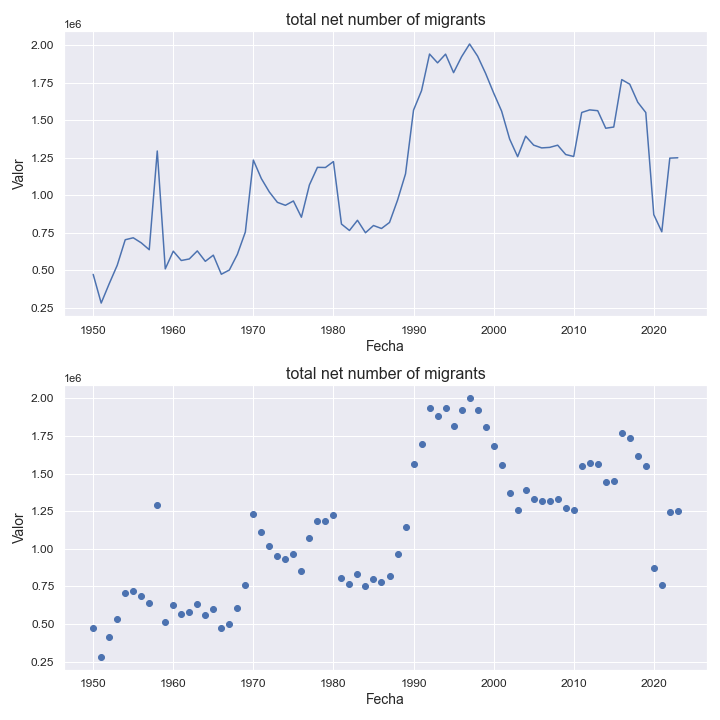

The data file committed next to this chart (first rows):
indicatorshortname, locationid, location, iso2, timeid, time, value
total net number of migrants, 905, northern america, xu, 1, 1950, 473444
total net number of migrants, 905, northern america, xu, 2, 1951, 282739
total net number of migrants, 905, northern america, xu, 3, 1952, 411404
total net number of migrants, 905, northern america, xu, 4, 1953, 533970
total net number of migrants, 905, northern america, xu, 5, 1954, 704002
total net number of migrants, 905, northern america, xu, 6, 1955, 717110
total net number of migrants, 905, northern america, xu, 7, 1956, 683404
total net number of migrants, 905, northern america, xu, 8, 1957, 637665
total net number of migrants, 905, northern america, xu, 9, 1958, 1294430
total net number of migrants, 905, northern america, xu, 10, 1959, 510275
total net number of migrants, 905, northern america, xu, 11, 1960, 627988
total net number of migrants, 905, northern america, xu, 12, 1961, 565841
total net number of migrants, 905, northern america, xu, 13, 1962, 576239
total net number of migrants, 905, northern america, xu, 14, 1963, 629658
total net number of migrants, 905, northern america, xu, 15, 1964, 560473
total net number of migrants, 905, northern america, xu, 16, 1965, 601386
total net number of migrants, 905, northern america, xu, 17, 1966, 474471
total net number of migrants, 905, northern america, xu, 18, 1967, 502594
total net number of migrants, 905, northern america, xu, 19, 1968, 606406
total net number of migrants, 905, northern america, xu, 20, 1969, 755779
total net number of migrants, 905, northern america, xu, 21, 1970, 1233944
total net number of migrants, 905, northern america, xu, 22, 1971, 1110608
total net number of migrants, 905, northern america, xu, 23, 1972, 1021359
total net number of migrants, 905, northern america, xu, 24, 1973, 952856
total net number of migrants, 905, northern america, xu, 25, 1974, 933138
total net number of migrants, 905, northern america, xu, 26, 1975, 961969
total net number of migrants, 905, northern america, xu, 27, 1976, 853781
total net number of migrants, 905, northern america, xu, 28, 1977, 1068915
total net number of migrants, 905, northern america, xu, 29, 1978, 1185650
total net number of migrants, 905, northern america, xu, 30, 1979, 1184656
total net number of migrants, 905, northern america, xu, 31, 1980, 1224231
total net number of migrants, 905, northern america, xu, 32, 1981, 808392
total net number of migrants, 905, northern america, xu, 33, 1982, 765624
total net number of migrants, 905, northern america, xu, 34, 1983, 833453
total net number of migrants, 905, northern america, xu, 35, 1984, 750457
total net number of migrants, 905, northern america, xu, 36, 1985, 798680
total net number of migrants, 905, northern america, xu, 37, 1986, 778880
total net number of migrants, 905, northern america, xu, 38, 1987, 818956
total net number of migrants, 905, northern america, xu, 39, 1988, 966891
total net number of migrants, 905, northern america, xu, 40, 1989, 1142358
total net number of migrants, 905, northern america, xu, 41, 1990, 1566239
total net number of migrants, 905, northern america, xu, 42, 1991, 1695819
total net number of migrants, 905, northern america, xu, 43, 1992, 1939346
total net number of migrants, 905, northern america, xu, 44, 1993, 1880870
total net number of migrants, 905, northern america, xu, 45, 1994, 1938804
total net number of migrants, 905, northern america, xu, 46, 1995, 1815717
total net number of migrants, 905, northern america, xu, 47, 1996, 1921513
total net number of migrants, 905, northern america, xu, 48, 1997, 2006340
total net number of migrants, 905, northern america, xu, 49, 1998, 1925550
total net number of migrants, 905, northern america, xu, 50, 1999, 1810775
total net number of migrants, 905, northern america, xu, 51, 2000, 1680928
total net number of migrants, 905, northern america, xu, 52, 2001, 1559586
total net number of migrants, 905, northern america, xu, 53, 2002, 1374013
total net number of migrants, 905, northern america, xu, 54, 2003, 1256641
total net number of migrants, 905, northern america, xu, 55, 2004, 1393096
total net number of migrants, 905, northern america, xu, 56, 2005, 1333522
total net number of migrants, 905, northern america, xu, 57, 2006, 1315027
total net number of migrants, 905, northern america, xu, 58, 2007, 1318482
total net number of migrants, 905, northern america, xu, 59, 2008, 1333072
total net number of migrants, 905, northern america, xu, 60, 2009, 1271045
... 14 more rows
